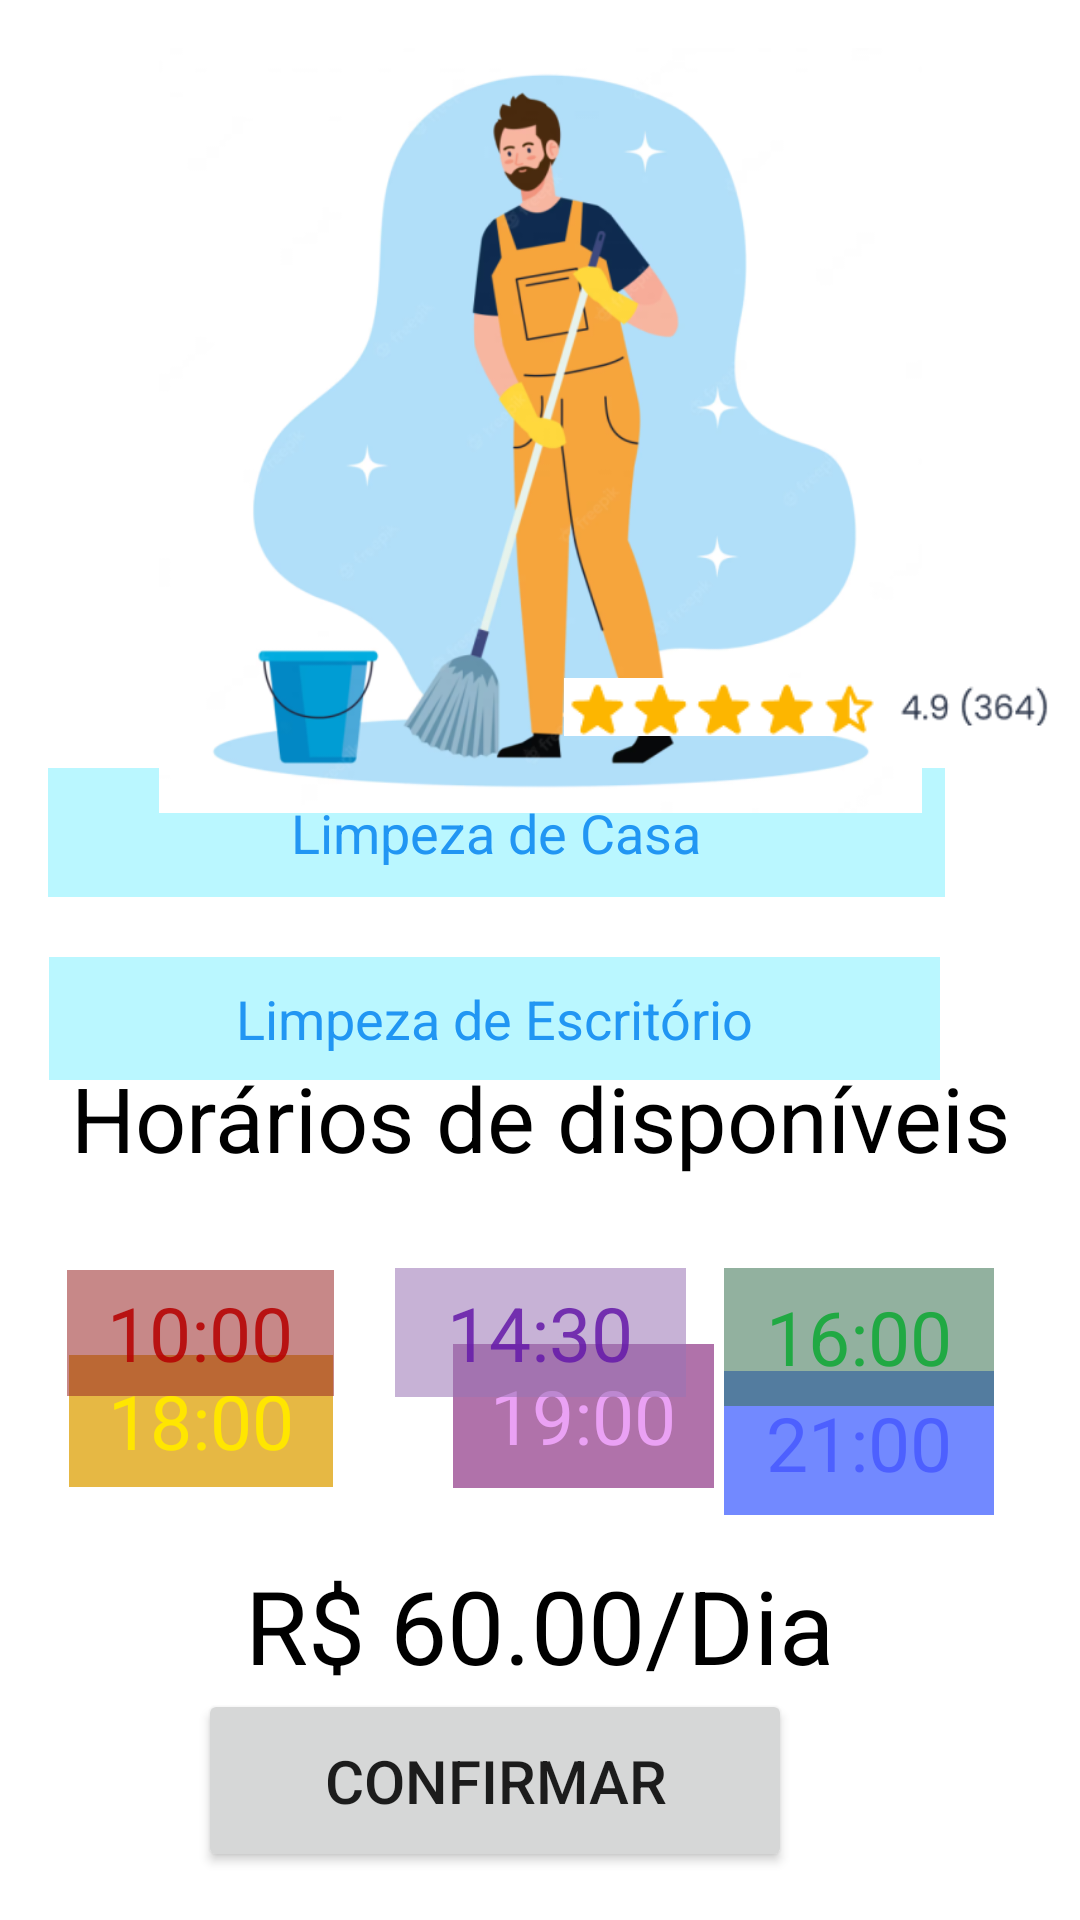

Layout XML and referenced resources for this Android screen:
<!-- AndroidManifest.xml: application theme Theme.AppDiaristas -->
<!-- res/layout/activity_detalhes_faxineira.xml -->
<?xml version="1.0" encoding="utf-8"?>
<androidx.constraintlayout.widget.ConstraintLayout xmlns:android="http://schemas.android.com/apk/res/android"
    xmlns:app="http://schemas.android.com/apk/res-auto"
    xmlns:tools="http://schemas.android.com/tools"
    android:layout_width="match_parent"
    android:layout_height="match_parent"
    android:background="#FFFFFF"
    tools:context=".DetalhesFaxineira">

    <Button
        android:id="@+id/Confirmar"
        android:layout_width="198dp"
        android:layout_height="61dp"
        android:layout_marginEnd="96dp"
        android:layout_marginBottom="16dp"
        android:text="Confirmar"
        android:textSize="20sp"
        app:layout_constraintBottom_toBottomOf="parent"
        app:layout_constraintEnd_toEndOf="parent" />

    <TextView
        android:id="@+id/horarios7"
        android:layout_width="90dp"
        android:layout_height="48dp"
        android:background="#8D002BFF"
        android:gravity="center"
        android:text="21:00"
        android:textColor="#DD475AFF"
        android:textColorHighlight="#FF0000"
        android:textSize="25sp"
        app:layout_constraintBottom_toBottomOf="parent"
        app:layout_constraintEnd_toEndOf="parent"
        app:layout_constraintHorizontal_bias="0.894"
        app:layout_constraintStart_toStartOf="parent"
        app:layout_constraintTop_toTopOf="parent"
        app:layout_constraintVertical_bias="0.772" />

    <TextView
        android:id="@+id/horarios6"
        android:layout_width="87dp"
        android:layout_height="48dp"
        android:layout_marginStart="40dp"
        android:background="#8D710066"
        android:gravity="center"
        android:text="19:00"
        android:textColor="#DDF2A9FF"
        android:textColorHighlight="#FF0000"
        android:textSize="25sp"
        app:layout_constraintBottom_toBottomOf="@+id/Confirmar"
        app:layout_constraintEnd_toEndOf="parent"
        app:layout_constraintHorizontal_bias="0.0"
        app:layout_constraintStart_toEndOf="@+id/horarios5"
        app:layout_constraintTop_toTopOf="parent"
        app:layout_constraintVertical_bias="0.778" />

    <TextView
        android:id="@+id/horarios5"
        android:layout_width="88dp"
        android:layout_height="44dp"
        android:background="#E2E3AF2D"
        android:gravity="center"
        android:text="18:00"
        android:textColor="#FFE600"
        android:textColorHighlight="#FF0000"
        android:textSize="25sp"
        app:layout_constraintBottom_toBottomOf="parent"
        app:layout_constraintEnd_toEndOf="parent"
        app:layout_constraintHorizontal_bias="0.085"
        app:layout_constraintStart_toStartOf="parent"
        app:layout_constraintTop_toTopOf="parent"
        app:layout_constraintVertical_bias="0.758" />

    <TextView
        android:id="@+id/horarios2"
        android:layout_width="97dp"
        android:layout_height="43dp"
        android:layout_marginTop="20dp"
        android:background="#8D9B75B6"
        android:gravity="center"
        android:text="14:30"
        android:textColor="#DD661AA8"
        android:textColorHighlight="#FF0000"
        android:textSize="25sp"
        app:layout_constraintBottom_toBottomOf="parent"
        app:layout_constraintEnd_toEndOf="parent"
        app:layout_constraintStart_toStartOf="parent"
        app:layout_constraintTop_toBottomOf="@+id/tempo"
        app:layout_constraintVertical_bias="0.0" />

    <TextView
        android:id="@+id/horarios3"
        android:layout_width="90dp"
        android:layout_height="46dp"
        android:layout_marginTop="20dp"
        android:background="#8D3B7352"
        android:gravity="center"
        android:text="16:00"
        android:textColor="#F01AA83E"
        android:textColorHighlight="#FF0000"
        android:textSize="25sp"
        app:layout_constraintBottom_toBottomOf="parent"
        app:layout_constraintEnd_toEndOf="parent"
        app:layout_constraintHorizontal_bias="0.894"
        app:layout_constraintStart_toStartOf="parent"
        app:layout_constraintTop_toBottomOf="@+id/tempo"
        app:layout_constraintVertical_bias="0.0" />

    <TextView
        android:id="@+id/nome"
        android:layout_width="173dp"
        android:layout_height="35dp"
        android:gravity="center"
        android:text="Diego"
        android:textColor="#000000"
        android:textSize="28sp"
        app:layout_constraintBottom_toBottomOf="parent"
        app:layout_constraintEnd_toEndOf="parent"
        app:layout_constraintHorizontal_bias="0.113"
        app:layout_constraintStart_toStartOf="parent"
        app:layout_constraintTop_toTopOf="parent"
        app:layout_constraintVertical_bias="0.357" />

    <TextView
        android:id="@+id/limpezaescritorio"
        android:layout_width="297dp"
        android:layout_height="41dp"
        android:layout_marginTop="20dp"
        android:background="#6D5EEDFF"
        android:gravity="center"
        android:text="Limpeza de Escritório"
        android:textColor="#2196F3"
        android:textSize="18sp"
        app:layout_constraintBottom_toBottomOf="parent"
        app:layout_constraintEnd_toEndOf="parent"
        app:layout_constraintHorizontal_bias="0.26"
        app:layout_constraintStart_toStartOf="parent"
        app:layout_constraintTop_toBottomOf="@+id/limpezacasa"
        app:layout_constraintVertical_bias="0.0" />

    <TextView
        android:id="@+id/limpezacasa"
        android:layout_width="299dp"
        android:layout_height="43dp"
        android:background="#6D5EEDFF"
        android:gravity="center"
        android:text="Limpeza de Casa"
        android:textColor="#2196F3"
        android:textSize="18sp"
        app:layout_constraintBottom_toBottomOf="parent"
        app:layout_constraintEnd_toEndOf="parent"
        app:layout_constraintHorizontal_bias="0.265"
        app:layout_constraintStart_toStartOf="parent"
        app:layout_constraintTop_toTopOf="parent"
        app:layout_constraintVertical_bias="0.429" />

    <TextView
        android:id="@+id/tempo"
        android:layout_width="343dp"
        android:layout_height="60dp"
        android:gravity="center"
        android:text="Horários de disponíveis"
        android:textColor="#000000"
        android:textSize="30sp"
        app:layout_constraintBottom_toBottomOf="parent"
        app:layout_constraintEnd_toEndOf="parent"
        app:layout_constraintStart_toStartOf="parent"
        app:layout_constraintTop_toTopOf="parent"
        app:layout_constraintVertical_bias="0.591" />

    <TextView
        android:id="@+id/horarios1"
        android:layout_width="89dp"
        android:layout_height="42dp"
        android:layout_marginTop="20dp"
        android:background="#8D9A2929"
        android:gravity="center"
        android:text="10:00"
        android:textColor="#DDB50000"
        android:textColorHighlight="#FF0000"
        android:textSize="25sp"
        app:layout_constraintBottom_toBottomOf="parent"
        app:layout_constraintEnd_toEndOf="parent"
        app:layout_constraintHorizontal_bias="0.082"
        app:layout_constraintStart_toStartOf="parent"
        app:layout_constraintTop_toBottomOf="@+id/tempo"
        app:layout_constraintVertical_bias="0.003" />

    <TextView
        android:id="@+id/valor"
        android:layout_width="208dp"
        android:layout_height="55dp"
        android:gravity="center"
        android:text="R$ 60.00/Dia"
        android:textColor="#000000"
        android:textSize="34sp"
        app:layout_constraintBottom_toBottomOf="parent"
        app:layout_constraintEnd_toEndOf="parent"
        app:layout_constraintHorizontal_bias="0.497"
        app:layout_constraintStart_toStartOf="parent"
        app:layout_constraintTop_toTopOf="parent"
        app:layout_constraintVertical_bias="0.879" />

    <ImageView
        android:id="@+id/imageView3"
        android:layout_width="359dp"
        android:layout_height="255dp"
        android:layout_marginTop="16dp"
        app:layout_constraintEnd_toEndOf="parent"
        app:layout_constraintHorizontal_bias="0.735"
        app:layout_constraintStart_toStartOf="parent"
        app:layout_constraintTop_toTopOf="parent"
        app:srcCompat="@drawable/faxineiro" />

    <ImageView
        android:id="@+id/imageView4"
        android:layout_width="164dp"
        android:layout_height="42dp"
        app:layout_constraintBottom_toBottomOf="parent"
        app:layout_constraintEnd_toEndOf="parent"
        app:layout_constraintHorizontal_bias="0.96"
        app:layout_constraintStart_toStartOf="parent"
        app:layout_constraintTop_toTopOf="parent"
        app:layout_constraintVertical_bias="0.359"
        app:srcCompat="@drawable/estrelas" />

</androidx.constraintlayout.widget.ConstraintLayout>
<!-- resources referenced by this layout -->
<resources>
  <!-- drawable estrelas: png bitmap (drawable, 2641 bytes) -->
  <!-- drawable faxineiro: png bitmap (drawable, 95619 bytes) -->
  <style name="Theme.AppDiaristas" parent="Theme.MaterialComponents.Light.NoActionBar">
          
          <item name="colorPrimary">@color/pink</item>
          <item name="colorPrimaryVariant">@color/purple_700</item>
          <item name="colorOnPrimary">@color/black</item>
          
          <item name="colorSecondary">@color/teal_200</item>
          <item name="colorSecondaryVariant">@color/teal_700</item>
          <item name="colorOnSecondary">@color/black</item>
          
          <item name="android:statusBarColor">@color/black</item>
          
      </style>
  <color name="pink">#ff6f9c</color>
  <color name="purple_700">#FF3700B3</color>
  <color name="black">#FF000000</color>
  <color name="teal_200">#FF03DAC5</color>
  <color name="teal_700">#FF018786</color>
</resources>
